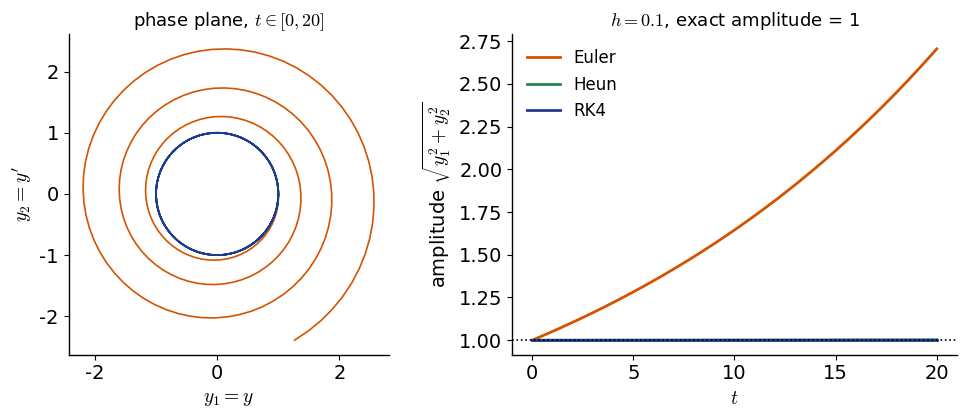

Here is the Python script that generated this plot:
"""Lecture 4, Example 3-bis - Undamped oscillator: purely imaginary eigenvalues.

    y'' + omega^2 y = 0  ->  y1' = y2,  y2' = -omega^2 y1,   omega = 1,  y(0) = 1, y'(0) = 0
Exact: y1 = cos t, y2 = -sin t; the amplitude sqrt(y1^2 + y2^2) stays equal to 1.
Eigenvalues +/- i: Euler and Heun amplify at every step, RK4 (h < 2.83) damps very slightly.
"""
import numpy as np
import matplotlib.pyplot as plt

plt.rcParams.update({'font.family': 'DejaVu Sans', 'font.size': 14, 'axes.linewidth': 1.0,
                     'mathtext.fontset': 'cm'})

w, h, tf = 1.0, 0.1, 20.0
A = np.array([[0.0, 1.0], [-w**2, 0.0]])
f = lambda y: A @ y
N = round(tf/h)

def step_euler(y): return y + h*f(y)
def step_heun(y):
    k1 = f(y); k2 = f(y + h*k1); return y + h/2*(k1 + k2)
def step_rk4(y):
    k1 = f(y); k2 = f(y + h/2*k1); k3 = f(y + h/2*k2); k4 = f(y + h*k3)
    return y + h/6*(k1 + 2*k2 + 2*k3 + k4)

paths = {}
for name, step in [('Euler', step_euler), ('Heun', step_heun), ('RK4', step_rk4)]:
    Y = np.empty((N + 1, 2)); Y[0] = [1.0, 0.0]
    for n in range(N):
        Y[n + 1] = step(Y[n])
    paths[name] = Y
    print(f'{name:5s}: amplitude at t = {tf:g}: {np.hypot(*Y[-1]):.6f}')
z = 1j*w*h
R = [1 + z, 1 + z + z**2/2, 1 + z + z**2/2 + z**3/6 + z**4/24]
print('|R(i h w)|: Euler %.8f  Heun %.8f  RK4 %.8f' % tuple(abs(r) for r in R))

t = np.linspace(0, tf, N + 1)
fig, (a1, a2) = plt.subplots(1, 2, figsize=(10.0, 4.4), gridspec_kw=dict(width_ratios=[1, 1.3]))
cols = {'Euler': '#D35400', 'Heun': '#27864A', 'RK4': '#1F3A93'}
th = np.linspace(0, 2*np.pi, 300)
a1.plot(np.cos(th), -np.sin(th), 'k:', lw=1.4, label='exact')
for name, Y in paths.items():
    a1.plot(Y[:, 0], Y[:, 1], color=cols[name], lw=1.2, label=name)
a1.set_aspect('equal'); a1.set_xlabel('$y_1=y$'); a1.set_ylabel("$y_2=y'$")
a1.set_title('phase plane, $t\\in[0,20]$', fontsize=13)
for name, Y in paths.items():
    a2.plot(t, np.hypot(Y[:, 0], Y[:, 1]), color=cols[name], lw=2.0, label=name)
a2.axhline(1, color='k', ls=':', lw=1.2)
a2.set_xlabel('$t$'); a2.set_ylabel('amplitude $\\sqrt{y_1^2+y_2^2}$')
a2.set_title(f'$h={h}$, exact amplitude = 1', fontsize=13)
a2.legend(frameon=False, fontsize=12, loc='upper left')
for a in (a1, a2):
    for s in ('top', 'right'): a.spines[s].set_visible(False)
fig.tight_layout(); fig.savefig('ex3bis_oscillator.png', dpi=220, bbox_inches='tight', pad_inches=0.08)
